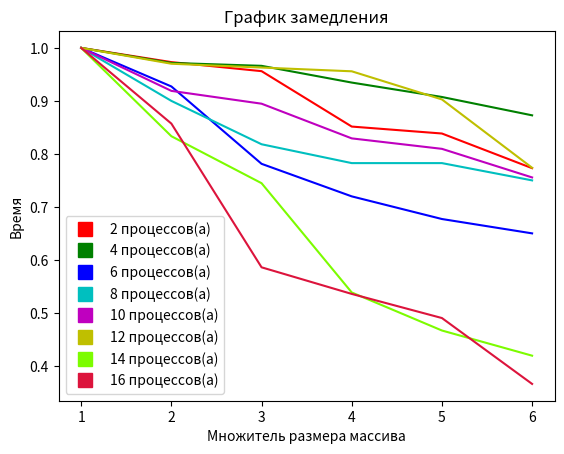

Recreate this plot in Python.
from matplotlib import pyplot as plt
import matplotlib.lines as mlines

plt.figure()

y2 = [0.000109, 0.000112, 0.000114, 0.000128, 0.000130, 0.000141]
y4 = [0.000343, 0.000353, 0.000355, 0.000367, 0.000378, 0.000393]
y6 = [0.00065, 0.000701, 0.000832, 0.000903, 0.00096, 0.001]
y8 = [0.0018, 0.0020, 0.0022, 0.0023, 0.0023, 0.0024]
y10 = [0.0034, 0.0037, 0.0038, 0.0041, 0.0042, 0.0045]
y12 = [0.0065, 0.0067, 0.00675, 0.0068, 0.0072, 0.0084]
y14 = [0.007, 0.0084, 0.0094, 0.013, 0.015, 0.0167]
y16 = [0.015, 0.0175, 0.0256, 0.028, 0.0306, 0.041]

y = [y2, y4, y6, y8, y10, y12, y14, y16]
y_a = []

for y_i in y:
    y_a_i = []
    y_1 = y_i[0]
    for i in y_i:
        y_a_i.append(y_1 / i)
    y_a.append(y_a_i)

colors = ['r', 'g', 'b', 'c', 'm', 'y', 'lawngreen', 'crimson']

x = [1, 2, 3, 4, 5, 6]
procs = [2, 4, 6, 8, 10, 12, 14, 16]

for item, color in zip(y_a, colors):
    plt.plot(x, item, color)

squares = []

for i, c in zip(procs, colors):
    squares.append(mlines.Line2D([], [], color=c, marker='s',
                                 linestyle='None', markersize=10, label=f'{i} процессов(а)'))

plt.legend(handles=squares)
plt.xlabel('Множитель размера массива')
plt.ylabel('Время')
plt.title('График замедления')
plt.show()
